Run: headless pygame with SDL's dummy video driver; simulated clock (each Clock.tick advances the game by its frame time, no real sleeping); random seed 0; keys injected as events and as key.get_pressed() state; mouse plan: one left click at the window centre at the start of phase 2, then a move to the lower-right quarter at the start of phase 3.
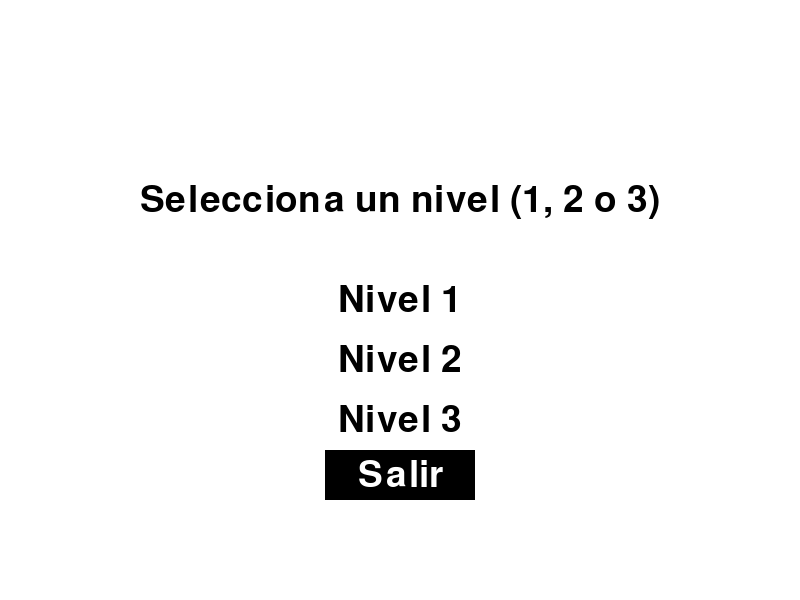
Frame 1 of 4 · flips 1–60 · no input
Frame 2 of 4 · flips 61–180 · clicked the window centre · tapped SPACE, RETURN · held RIGHT (→), D · screen unchanged from frame 1, image omitted
Frame 3 of 4 · flips 181–300 · moved the mouse to the lower-right quarter · held DOWN (↓), S · screen unchanged from frame 2, image omitted
Frame 4 of 4 · flips 301–420 · held LEFT (←), A, UP (↑), W · screen unchanged from frame 3, image omitted

The pygame program that drew these frames:

import pygame
import sys
import random

# Inicialización de pygame
pygame.init()

# Configuración de la pantalla
SCREEN_WIDTH = 800
SCREEN_HEIGHT = 600
screen = pygame.display.set_mode((SCREEN_WIDTH, SCREEN_HEIGHT))
pygame.display.set_caption("Mi Juego")

# Colores
WHITE = (255, 255, 255)
BLACK = (0, 0, 0)
RED = (255, 0, 0)
BLUE = (0, 0, 255)
GREEN = (0, 255, 0)  # Color para el tercer nivel

# Reloj para controlar el frame rate
clock = pygame.time.Clock()

# Clase para el enemigo
class Enemy(pygame.sprite.Sprite):
    def __init__(self, x, y, color, horizontal_speed, vertical_speed):
        super().__init__()
        self.image = pygame.Surface((50, 50))
        self.image.fill(color)
        self.rect = self.image.get_rect()
        self.rect.x = x
        self.rect.y = y
        self.move_direction = random.choice([-1, 1])
        self.horizontal_speed = horizontal_speed
        self.vertical_speed = vertical_speed

    def update(self):
        # Movimiento lateral
        self.rect.x += self.move_direction * self.horizontal_speed
        if self.rect.right > SCREEN_WIDTH or self.rect.left < 0:
            self.move_direction *= -1

        # Movimiento hacia abajo
        self.rect.y += self.vertical_speed
        if self.rect.y > SCREEN_HEIGHT:
            self.kill()  # Elimina al enemigo si sale de la pantalla

# Clase para el jugador
class Player(pygame.sprite.Sprite):
    def __init__(self):
        super().__init__()
        self.image = pygame.Surface((50, 50))
        self.image.fill(BLACK)
        self.rect = self.image.get_rect()
        self.rect.x = SCREEN_WIDTH // 2
        self.rect.y = SCREEN_HEIGHT - 60
        self.bullets = pygame.sprite.Group()

    def update(self):
        keys = pygame.key.get_pressed()
        if keys[pygame.K_LEFT]:
            self.rect.x -= 5
        if keys[pygame.K_RIGHT]:
            self.rect.x += 5
        
        # Limitar el movimiento del jugador dentro de la pantalla
        if self.rect.x < 0:
            self.rect.x = 0
        if self.rect.x > SCREEN_WIDTH - self.rect.width:
            self.rect.x = SCREEN_WIDTH - self.rect.width
        
        # Disparar proyectiles
        if keys[pygame.K_SPACE]:
            self.shoot()

    def shoot(self):
        bullet = Bullet(self.rect.centerx, self.rect.top)
        self.bullets.add(bullet)

# Clase para los proyectiles
class Bullet(pygame.sprite.Sprite):
    def __init__(self, x, y):
        super().__init__()
        self.image = pygame.Surface((10, 20))
        self.image.fill(RED)
        self.rect = self.image.get_rect()
        self.rect.centerx = x
        self.rect.bottom = y

    def update(self):
        self.rect.y -= 10
        if self.rect.bottom < 0:
            self.kill()

# Función para mostrar la pantalla de "Perdiste"
def show_game_over():
    font = pygame.font.SysFont(None, 50)
    text = font.render("Perdiste", True, BLACK)
    text_rect = text.get_rect(center=(SCREEN_WIDTH // 2, SCREEN_HEIGHT // 2 - 50))
    retry_text = font.render("Presiona R para reintentar o Q para salir", True, BLACK)
    retry_rect = retry_text.get_rect(center=(SCREEN_WIDTH // 2, SCREEN_HEIGHT // 2 + 50))

    
    while True:
        for event in pygame.event.get():
            if event.type == pygame.QUIT:
                pygame.quit()
                sys.exit()
            if event.type == pygame.KEYDOWN:
                if event.key == pygame.K_r:
                    main()
                if event.key == pygame.K_q:
                    pygame.quit()
                    sys.exit()
        
        screen.fill(WHITE)
        screen.blit(text, text_rect)
        screen.blit(retry_text, retry_rect)
        pygame.display.flip()
        clock.tick(60)

# Función para mostrar la pantalla de victoria
def show_victory_screen():
    font = pygame.font.SysFont(None, 50)
    text = font.render("Ganaste, Crack!", True, BLACK)
    text_rect = text.get_rect(center=(SCREEN_WIDTH // 2, SCREEN_HEIGHT // 2 - 50))
    retry_text = font.render("Presiona R para volver al principio o Q para salir", True, BLACK)
    retry_rect = retry_text.get_rect(center=(SCREEN_WIDTH // 2, SCREEN_HEIGHT // 2 + 50))
    
    while True:
        for event in pygame.event.get():
            if event.type == pygame.QUIT:
                pygame.quit()
                sys.exit()
            if event.type == pygame.KEYDOWN:
                if event.key == pygame.K_r:
                    main()
                if event.key == pygame.K_q:
                    pygame.quit()
                    sys.exit()
        
        screen.fill(WHITE)
        screen.blit(text, text_rect)
        screen.blit(retry_text, retry_rect)
        pygame.display.flip()
        clock.tick(60)

# Función para manejar el juego
def play_game(level=1):
    enemies = pygame.sprite.Group()
    player = Player()
    all_sprites = pygame.sprite.Group()
    all_sprites.add(player)
    
    # Configuración de los enemigos según el nivel
    if level == 1:
        enemy_color = RED
        enemy_horizontal_speed = 3
        enemy_vertical_speed = 1
        num_enemies = 5
    elif level == 2:
        enemy_color = BLUE
        enemy_horizontal_speed = 5
        enemy_vertical_speed = 2
        num_enemies = 10
    elif level == 3:
        enemy_color = GREEN
        enemy_horizontal_speed = 7
        enemy_vertical_speed = 3
        num_enemies = 15

    for i in range(num_enemies):
        enemy = Enemy(i * 100, 100, enemy_color, enemy_horizontal_speed, enemy_vertical_speed)
        enemies.add(enemy)
        all_sprites.add(enemy)

    while True:
        for event in pygame.event.get():
            if event.type == pygame.QUIT:
                pygame.quit()
                sys.exit()

        # Actualizar todos los sprites
        all_sprites.update()
        player.bullets.update()

        # Detectar colisiones entre balas y enemigos
        collisions = pygame.sprite.groupcollide(enemies, player.bullets, True, True)
        
        # Detectar colisiones entre enemigos y el jugador
        if pygame.sprite.spritecollideany(player, enemies):
            show_game_over()
            return  # Regresar al menú principal después de mostrar el mensaje de "Perdiste"

        # Verificar si todos los enemigos han sido eliminados
        if len(enemies) == 0:
            if level == 1:
                play_game(level=2)  # Cambiar al segundo nivel
                return
            elif level == 2:
                play_game(level=3)  # Cambiar al tercer nivel
                return
            elif level == 3:
                if show_victory_screen():
                    return  # Volver al menú principal después de mostrar el mensaje de victoria

        # Verificar si algún enemigo ha llegado al fondo de la pantalla
        if any(enemy.rect.y >= SCREEN_HEIGHT for enemy in enemies):
            show_game_over()
            return

        screen.fill(WHITE)
        all_sprites.draw(screen)
        player.bullets.draw(screen)
        pygame.display.flip()
        clock.tick(60)

# Función para dibujar el menú de selección de niveles
def draw_level_selection_menu():
    font = pygame.font.SysFont(None, 55)
    text = font.render("Selecciona un nivel (1, 2 o 3)", True, BLACK)
    screen.blit(text, (SCREEN_WIDTH // 2 - text.get_width() // 2, SCREEN_HEIGHT // 2 - text.get_height() // 2 - 100))
    
    level_texts = ["Nivel 1", "Nivel 2", "Nivel 3"]
    for i, level_text in enumerate(level_texts):
        level_text_surface = font.render(level_text, True, BLACK)
        screen.blit(level_text_surface, (SCREEN_WIDTH // 2 - level_text_surface.get_width() // 2, SCREEN_HEIGHT // 2 - level_text_surface.get_height() // 2 + i * 60))
    
    # Botón de Salir
    exit_button = pygame.Rect(SCREEN_WIDTH // 2 - 75, SCREEN_HEIGHT // 2 + 150, 150, 50)
    pygame.draw.rect(screen, BLACK, exit_button)
    exit_text = font.render("Salir", True, WHITE)
    screen.blit(exit_text, (exit_button.centerx - exit_text.get_width() // 2, exit_button.centery - exit_text.get_height() // 2))

    return exit_button

# Bucle principal
def main():
    selected_level = None
    
    while selected_level is None:
        for event in pygame.event.get():
            if event.type == pygame.QUIT:
                pygame.quit()
                sys.exit()
            if event.type == pygame.KEYDOWN:
                if event.key == pygame.K_1:
                    selected_level = 1
                elif event.key == pygame.K_2:
                    selected_level = 2
                elif event.key == pygame.K_3:
                    selected_level = 3
            
        screen.fill(WHITE)
        exit_button = draw_level_selection_menu()
        pygame.display.flip()

        # Manejar clic en el botón de salir
        if pygame.mouse.get_pressed()[0]:
            mouse_pos = pygame.mouse.get_pos()
            if exit_button.collidepoint(mouse_pos):
                pygame.quit()
                sys.exit()
                
    # Comenzar el juego con el nivel seleccionado
    play_game(selected_level)

if __name__ == "__main__":
    main()
